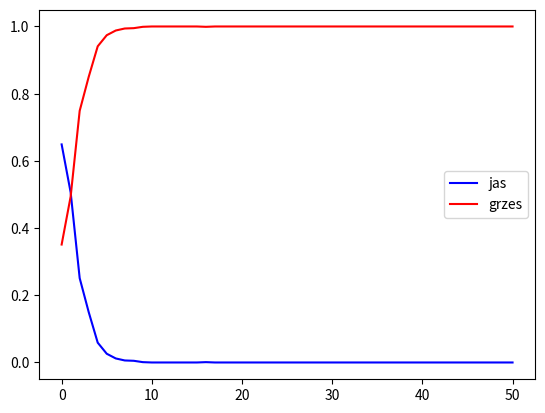

Here is the Python script that generated this plot:
import random
import matplotlib.pyplot as plt
jas_bankrut = []
grzes_bankrut = []
for c in range(0,51):
    W_G = 0
    W_J = 0
    for i in range(1000):
        G_B = 20
        J_B = c
        while True:
            list = []
            while True:
                x = random.uniform(0,1)
                if x>0.5:
                    list.append("O")
                else:
                    list.append("R")
                if len(list) != 3:
                    continue
                else:
                    if list == ["O", "O", "R"]:
                        G_B -= 1
                        J_B += 1
                        break
                    elif list == ["O", "R", "R"]:
                        J_B -= 1
                        G_B += 1
                        break
                    else:
                        list = list[1:]
            if G_B == 0:
                W_J += 1
                break
            elif J_B == 0:
                W_G += 1
                break
            else:
                continue
    jas = W_G/1000
    grzes = W_J/1000
    jas_bankrut.append(jas)
    grzes_bankrut.append(grzes)

x_var = range(0,51)
plt.plot(x_var,jas_bankrut,color="b", label="jas")
plt.plot(x_var,grzes_bankrut, color="r", label="grzes")
plt.legend()
plt.show()
